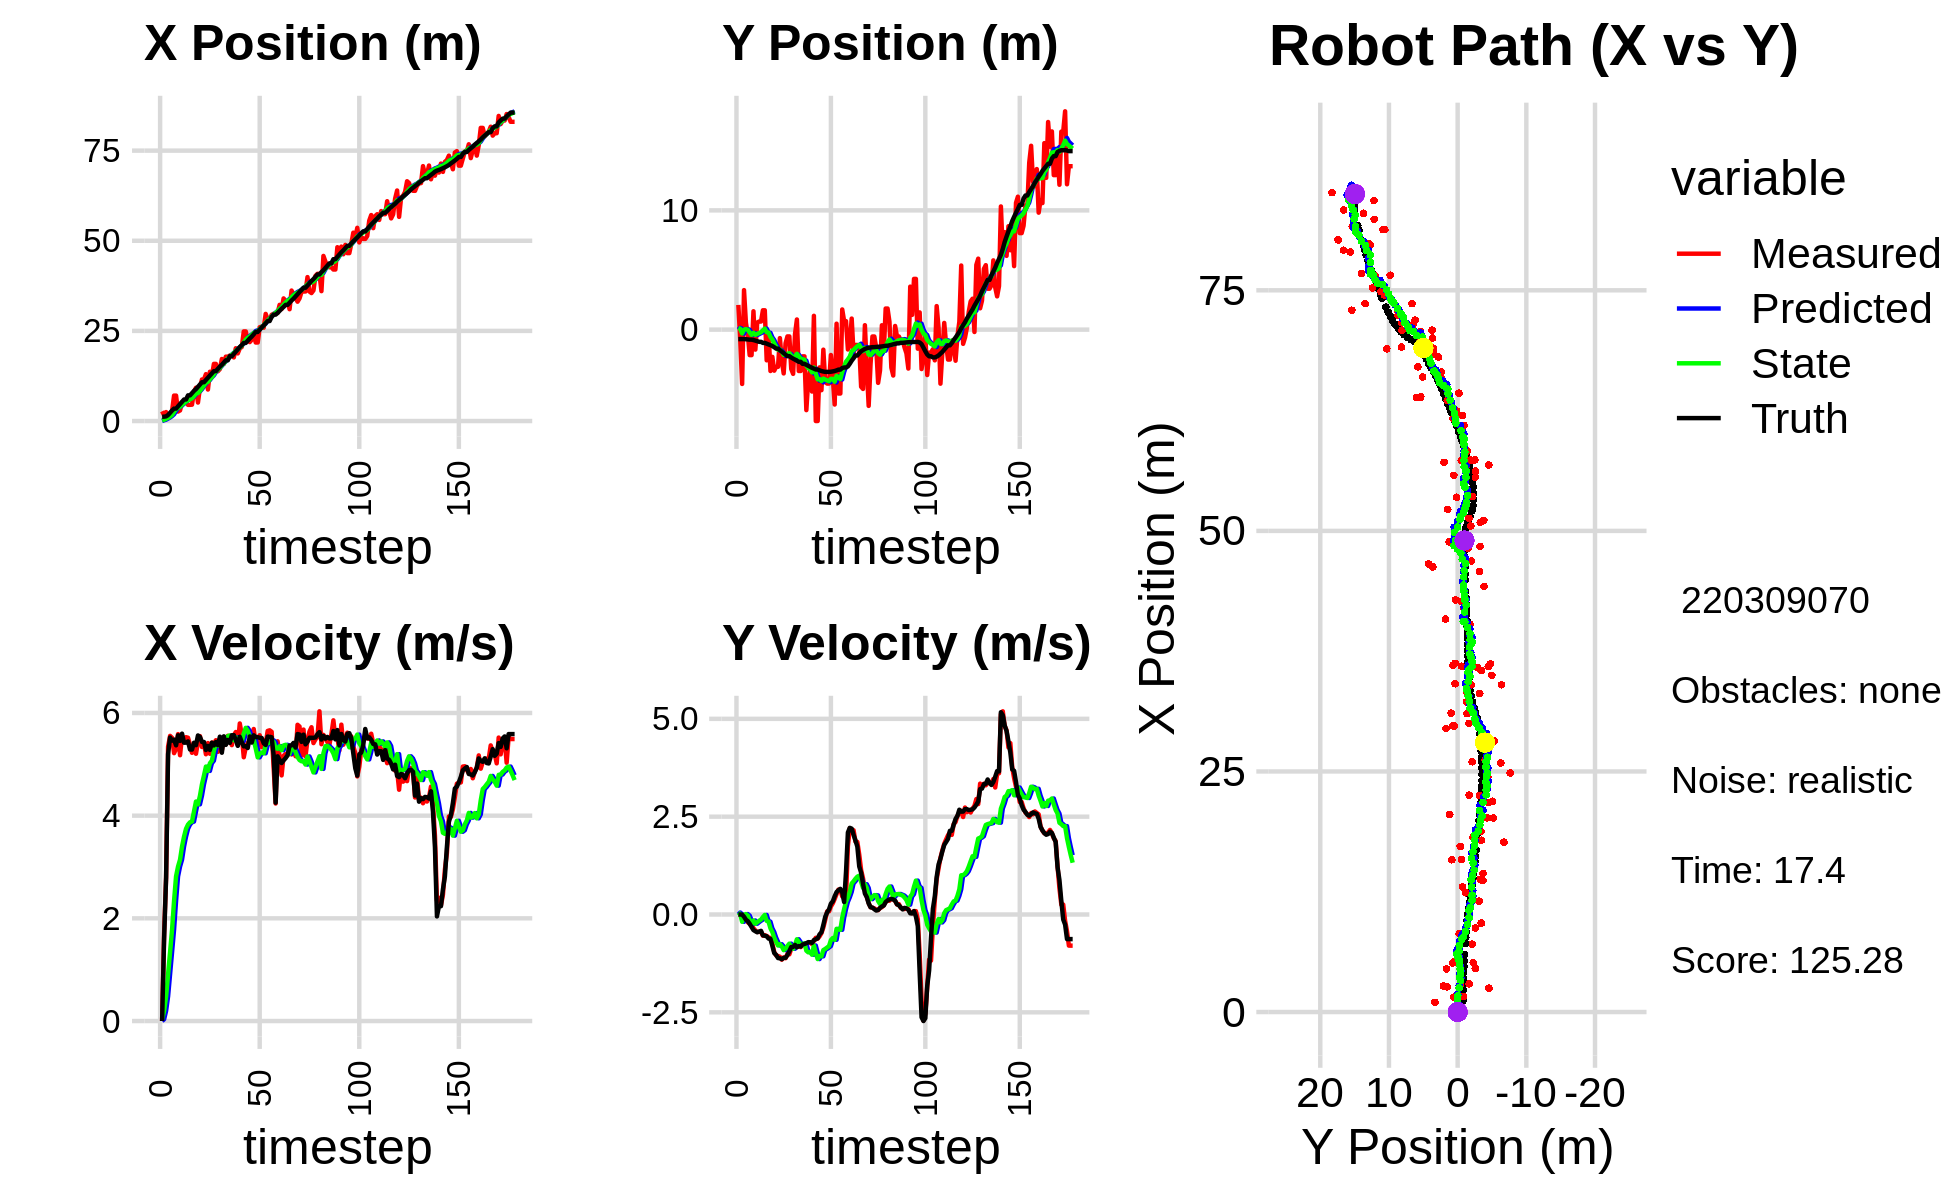

Data behind this chart, as committed beside it:
0.000000000000000000e+00, 0.000000000000000000e+00, 0.000000000000000000e+00, -0.000000000000000000e+00, 0.000000000000000000e+00, 0.000000000000000000e+00, 0.000000000000000000e+00, 0.000000000000000000e+00, 0.000000000000000000e+00, 0.000000000000000000e+00, 0.000000000000000000e+00, 0.000000000000000000e+00, 1.199820280315901488e+00, -7.925164694443220803e-01, 0.000000000000000000e+00, 0.000000000000000000e+00, 0.000000000000000000e+00, 1.742411841405555606e-04
2.698509693250533914e+00, 2.072672844271171044e+00, 0.000000000000000000e+00, -0.000000000000000000e+00, 0.000000000000000000e+00, 0.000000000000000000e+00, 0.000000000000000000e+00, 0.000000000000000000e+00, 1.971517254599958469e-01, 1.439947259854402750e-01, 3.414620861533117918e-02, 5.092770393280660751e-02, 1.199820280315901488e+00, -7.925164694443220803e-01, 0.000000000000000000e+00, 0.000000000000000000e+00, 0.000000000000000000e+00, 2.326795947737991810e-04
1.625733107770710228e+00, -8.500608136103660062e-01, 1.698999668444132638e+00, -1.062952168748309634e-03, 2.005663463215289766e-01, 1.490874963787209295e-01, 3.414620861533117918e-02, 5.092770393280660751e-02, 3.470106137795018197e-01, 7.040115071315798667e-02, 1.975724111375466996e-01, 9.039796315428297313e-03, 1.199820280315901488e+00, -7.925164694443220803e-01, 1.600000000000000089e+00, 0.000000000000000000e+00, 1.600000023841857910e+00, 6.256340420804917812e-04
2.479937196469481187e+00, -4.552307705892967959e+00, 2.786999834300942336e+00, -7.707321990344807297e-04, 3.667678548932564730e-01, 7.130513034470081779e-02, 1.975724111375466996e-01, 9.039796315428297313e-03, 6.180275694508363671e-01, -3.135265099040083769e-01, 4.808359325157304243e-01, -1.861008026340753574e-01, 1.296274900557486731e+00, -7.925351668147945228e-01, 2.799999999999999822e+00, -2.000000000000000042e-03, 2.799999952316284180e+00, 2.765454701147973537e-04
1.005530417298443169e+00, 3.314131038894881698e+00, 5.342813468687412914e+00, -4.463794156148354758e-02, 6.661111627024094428e-01, -3.321365901674159238e-01, 4.808359325157304243e-01, -1.861008026340753574e-01, 8.813224175562550666e-01, -3.171704356316029649e-03, 9.120619015451778555e-01, -7.254607943227020517e-03, 1.676024198990480940e+00, -7.936827963778195771e-01, 5.200000000000000178e+00, -5.600000000000000117e-02, 5.199999809265136719e+00, 8.354568853974342346e-03
1.547016263353160781e+00, 5.815334181118474444e-01, 5.553578312573833387e+00, -1.256623211297146214e-01, 9.725286077107728744e-01, -3.897165150638731701e-03, 9.120619015451778555e-01, -7.254607943227020517e-03, 1.223760169180828417e+00, 4.429984268698264338e-02, 1.343611479641754647e+00, 1.100093451979062067e-02, 2.290449858188063459e+00, -8.026065974896680055e-01, 5.522000000000000242e+00, -1.340000000000000080e-01, 5.524000167846679688e+00, 2.262341044843196869e-02
2.829372004147879149e+00, -4.028743521247636350e-01, 5.516455389287999722e+00, -1.977870759784198240e-01, 1.358121317145003948e+00, 4.539993613896170510e-02, 1.343611479641754647e+00, 1.100093451979062067e-02, 1.685908313453605256e+00, -7.666957209960842401e-03, 1.780613729457946715e+00, -2.627525569820218440e-02, 2.922396422104597935e+00, -8.201012323348847444e-01, 5.461000000000000298e+00, -1.690000000000000113e-01, 5.464000225067138672e+00, 3.583866357803344727e-02
7.054079294821332446e+00, -2.136232917603301917e+00, 5.217540148874305395e+00, -2.387557599576573542e-01, 1.863969686399399972e+00, -1.029448277978106153e-02, 1.780613729457946715e+00, -2.627525569820218440e-02, 2.513237970011735101e+00, -2.276915199761621322e-01, 2.339931553285807375e+00, -1.448567837794593749e-01, 3.445715666006801126e+00, -8.406869815819544289e-01, 5.480999999999999872e+00, -2.379999999999999893e-01, 5.486000061035156250e+00, 4.572831466794013977e-02
7.054079294821332446e+00, -2.136232917603301917e+00, 5.300453567140615441e+00, -2.425498958193873233e-01, 2.747231125340315661e+00, -2.421771983541080586e-01, 2.339931553285807375e+00, -1.448567837794593749e-01, 3.301880052007672983e+00, -4.340505512263088672e-01, 2.817837956571466851e+00, -2.437327706468138677e-01, 3.445715666006801126e+00, -8.406869815819544289e-01, 5.370000000000000107e+00, -3.190000000000000058e-01, 5.380000114440917969e+00, 4.572831466794013977e-02
2.624285579214136188e+00, 1.540473087104501371e+00, 5.588019266561298437e+00, -3.504874038219448762e-01, 3.583663847664819713e+00, -4.584238282909902651e-01, 2.817837956571466851e+00, -2.437327706468138677e-01, 3.633024963925068462e+00, -2.641381755602092429e-01, 3.008303555390037687e+00, -1.532053817987508448e-01, 4.072752714601260315e+00, -8.735541262512834804e-01, 5.565000000000000391e+00, -3.980000000000000204e-01, 5.579999923706054688e+00, 6.263916939496994019e-02
2.933609843850960353e+00, -1.672810555841305113e+00, 5.177072112277179450e+00, -4.064131890886490961e-01, 3.933855319464072409e+00, -2.794587137400843524e-01, 3.008303555390037687e+00, -1.532053817987508448e-01, 3.948949290188179972e+00, -4.315656961225847743e-01, 3.142709168066517122e+00, -2.356238779743809186e-01, 4.704409361320823102e+00, -9.190140980996877040e-01, 5.456000000000000405e+00, -4.279999999999999916e-01, 5.473000049591064453e+00, 7.834184914827346802e-02
5.194880157980325208e+00, 5.974956889903167978e-01, 5.547093783047762905e+00, -4.460674824917997272e-01, 4.263220206994831507e+00, -4.551280839200228523e-01, 3.142709168066517122e+00, -2.356238779743809186e-01, 4.477325171369439083e+00, -3.588155420111643901e-01, 3.397202188647734822e+00, -1.972957179527643490e-01, 5.333052396772952619e+00, -9.685792782739269802e-01, 5.597000000000000419e+00, -4.540000000000000147e-01, 5.614999771118164062e+00, 8.024196326732635498e-02
5.100505233176962250e+00, 6.791009738441912136e-01, 5.493309406033285214e+00, -4.412193257956704695e-01, 4.817045390234212299e+00, -3.785451138064408472e-01, 3.397202188647734822e+00, -1.972957179527643490e-01, 4.952890047011874408e+00, -2.828437981030661463e-01, 3.590359594932161169e+00, -1.606329133413053056e-01, 5.972983121938991502e+00, -1.020330087757175486e+00, 5.421000000000000263e+00, -4.369999999999999996e-01, 5.438000202178955078e+00, 8.014734834432601929e-02
5.100505233176962250e+00, 6.791009738441912136e-01, 5.528196901141646080e+00, -4.440214685356196345e-01, 5.311926006505090392e+00, -2.989070894371966824e-01, 3.590359594932161169e+00, -1.606329133413053056e-01, 5.391564585329943426e+00, -2.127697970810120132e-01, 3.743251393985510767e+00, -1.299233980828832791e-01, 5.972983121938991502e+00, -1.020330087757175486e+00, 5.421999999999999709e+00, -4.179999999999999827e-01, 5.438000202178955078e+00, 8.014734834432601929e-02
4.489083052350210323e+00, 1.624442858845899895e+00, 5.517555785839979521e+00, -5.408472979880309950e-01, 5.765889724728494592e+00, -2.257621368893003300e-01, 3.743251393985510767e+00, -1.299233980828832791e-01, 5.733151537192267888e+00, -5.662212918734330080e-02, 3.825577526223282732e+00, -6.511157459324036501e-02, 7.119229078319586179e+00, -1.112286524954606559e+00, 5.445999999999999730e+00, -5.330000000000000293e-01, 5.472000122070312500e+00, 9.771083295345306396e-02
4.489083052350210323e+00, 1.624442858845899895e+00, 5.382204337481831580e+00, -5.275797447516613614e-01, 6.115709289814596161e+00, -6.313328664666734147e-02, 3.825577526223282732e+00, -6.511157459324036501e-02, 6.037380496589009660e+00, 8.744383405602557113e-02, 3.870723246080864044e+00, -1.075641808434277258e-02, 7.119229078319586179e+00, -1.112286524954606559e+00, 5.288999999999999702e+00, -5.430000000000000382e-01, 5.315999984741210938e+00, 9.771083295345306396e-02
4.532708883579479320e+00, -2.570829407823500112e+00, 5.224248203394802559e+00, -5.488510043037942987e-01, 6.424452821197095709e+00, 8.636819224759129110e-02, 3.870723246080864044e+00, -1.075641808434277258e-02, 6.309552182899672346e+00, -2.078915003704674413e-01, 3.884574291773781773e+00, -1.620488869089033723e-01, 7.735123396586927491e+00, -1.174936787267567784e+00, 5.286999999999999922e+00, -5.560000000000000497e-01, 5.315999984741210938e+00, 1.046743914484977722e-01
8.160927727789564656e+00, -2.305575768035106332e-01, 5.290625637320707675e+00, -5.861816087098347117e-01, 6.698009612077050257e+00, -2.240963890613577869e-01, 3.884574291773781773e+00, -1.620488869089033723e-01, 6.913598208910877396e+00, -2.436532723686388180e-01, 4.079513102365605270e+00, -1.841517972099294131e-01, 8.352593183987787384e+00, -1.241194503339511979e+00, 5.419999999999999929e+00, -6.149999999999999911e-01, 5.453999996185302734e+00, 1.103462129831314087e-01
9.237266392200107035e+00, -3.466151820509341341e+00, 5.205632805608864544e+00, -5.991533146759673301e-01, 7.321549519147438012e+00, -2.620684520896317538e-01, 4.079513102365605270e+00, -1.841517972099294131e-01, 7.566985974340801668e+00, -6.061953611912610507e-01, 4.274731423574963607e+00, -3.527320376354424192e-01, 8.871279478211301139e+00, -1.299603806316410592e+00, 5.373000000000000220e+00, -6.239999999999999991e-01, 5.408999919891357422e+00, 1.145928725600242615e-01
5.124876261367350416e+00, -2.279964433727071693e+00, 5.434021308940122807e+00, -7.460823537905925118e-01, 7.994459116698298118e+00, -6.414685649548053092e-01, 4.274731423574963607e+00, -3.527320376354424192e-01, 7.773550009832347563e+00, -8.253676408137101683e-01, 4.220460566814192127e+00, -4.477659919480251327e-01, 9.488438368415952340e+00, -1.374631212860086382e+00, 5.562000000000000277e+00, -7.980000000000000426e-01, 5.618999958038330078e+00, 1.364452838897705078e-01
9.239888728137175988e+00, -3.438990519609427032e+00, 5.548935504344876257e+00, -9.578498009569144100e-01, 8.195596066513767042e+00, -8.701442400085126483e-01, 4.220460566814192127e+00, -4.477659919480251327e-01, 8.366234879912802569e+00, -1.153630917565882541e+00, 4.386497963848636772e+00, -5.908834065117891665e-01, 1.012707972545184809e+01, -1.472118542910571426e+00, 5.533000000000000362e+00, -9.859999999999999876e-01, 5.620999813079833984e+00, 1.709341555833816528e-01
1.151893675371699466e+01, -3.115427718868227558e+00, 5.337500835353425899e+00, -1.045852400425085316e+00, 8.804884676297666246e+00, -1.212719258217061391e+00, 4.386497963848636772e+00, -5.908834065117891665e-01, 9.119438825678443550e+00, -1.425977980990198901e+00, 4.608905135365033878e+00, -7.004485003782833230e-01, 1.075918650643479069e+01, -1.588309035490400367e+00, 5.435999999999999943e+00, -1.032000000000000028e+00, 5.532999992370605469e+00, 1.934927403926849365e-01
1.151893675371699466e+01, -3.115427718868227558e+00, 5.414045314435401934e+00, -1.060850848136217550e+00, 9.580329339214946671e+00, -1.496022831028027245e+00, 4.608905135365033878e+00, -7.004485003782833230e-01, 9.811498694196322035e+00, -1.676281075440025470e+00, 4.778246383863090863e+00, -7.921424730710540096e-01, 1.075918650643479069e+01, -1.588309035490400367e+00, 5.434999999999999609e+00, -1.112999999999999989e+00, 5.546999931335449219e+00, 1.934927403926849365e-01
1.299912989140969266e+01, -7.086507541533215715e-01, 5.196038194320119707e+00, -1.079554437586543569e+00, 1.028932333258263121e+01, -1.755495322747130826e+00, 4.778246383863090863e+00, -7.921424730710540096e-01, 1.057601467675763196e+01, -1.661646324014748100e+00, 4.955841028868936071e+00, -7.588155343210305492e-01, 1.138347506555426136e+01, -1.714194463399986379e+00, 5.278999999999999915e+00, -1.118999999999999995e+00, 5.395999908447265625e+00, 2.048505544662475586e-01
8.737263679662476079e+00, -2.579447196556174049e+00, 5.413361818977588058e+00, -1.154009154074495669e+00, 1.107159877964452477e+01, -1.737527877446851221e+00, 4.955841028868936071e+00, -7.588155343210305492e-01, 1.086671294812488320e+01, -1.840200427642482595e+00, 4.871100527810819258e+00, -8.166099795048068488e-01, 1.199542117168627797e+01, -1.843032644652319085e+00, 5.357999999999999652e+00, -1.143000000000000016e+00, 5.478000164031982422e+00, 2.100339233875274658e-01
1.366613364226639149e+01, -3.670024441332446319e+00, 5.205429373096561285e+00, -1.098137909454283134e+00, 1.135382300090596530e+01, -1.921861425592963357e+00, 4.871100527810819258e+00, -8.166099795048068488e-01, 1.159732707604833024e+01, -2.111608646976965264e+00, 5.020770205268831887e+00, -9.098090482450181815e-01, 1.260917353640313010e+01, -1.973564671279196103e+00, 5.280000000000000249e+00, -1.108000000000000096e+00, 5.394999980926513672e+00, 2.079115658998489380e-01
1.240378314270232174e+01, -1.138488875521466159e+00, 5.424307414586562182e+00, -1.116393414126800598e+00, 1.209940409657521343e+01, -2.202589551801467316e+00, 5.020770205268831887e+00, -9.098090482450181815e-01, 1.214996433012712806e+01, -2.103468179257103277e+00, 5.070476929887041351e+00, -8.717794663319644588e-01, 1.321788668645564790e+01, -2.100701855079567526e+00, 5.421000000000000263e+00, -1.104000000000000092e+00, 5.532000064849853516e+00, 2.029787600040435791e-01
1.584481358561307651e+01, -5.662061435275168586e-01, 5.402179827237533871e+00, -1.005722057271379200e+00, 1.265701202311583273e+01, -2.190646125890299611e+00, 5.070476929887041351e+00, -8.717794663319644588e-01, 1.298606616699292005e+01, -2.031488674747606638e+00, 5.266015433440214721e+00, -8.048185245647581088e-01, 1.383879160936581521e+01, -2.223812983489051653e+00, 5.368000000000000327e+00, -1.036000000000000032e+00, 5.467000007629394531e+00, 1.840624958276748657e-01
1.584481358561307651e+01, -5.662061435275168586e-01, 5.469031500820829450e+00, -1.018167811548057688e+00, 1.351266771033694170e+01, -2.111970527204082515e+00, 5.266015433440214721e+00, -8.048185245647581088e-01, 1.375135880637181529e+01, -1.964238826805362548e+00, 5.405756002426345574e+00, -7.453614177721620271e-01, 1.383879160936581521e+01, -2.223812983489051653e+00, 5.434000000000000163e+00, -9.419999999999999485e-01, 5.514999866485595703e+00, 1.840624958276748657e-01
1.380227130672985325e+01, -3.297199593590057098e+00, 5.243413102035492379e+00, -8.754855105432010065e-01, 1.429193440661445003e+01, -2.038774968582578673e+00, 5.405756002426345574e+00, -7.453614177721620271e-01, 1.423565688757059888e+01, -2.172149731024149322e+00, 5.366425553083793432e+00, -8.086853988976220320e-01, 1.445970225380729879e+01, -2.334358618414282827e+00, 5.371999999999999886e+00, -8.309999999999999609e-01, 5.435999870300292969e+00, 1.654424667358398438e-01
1.440068304539370914e+01, -3.705123470242443595e+00, 5.468847901259064948e+00, -8.268404634685342369e-01, 1.477229944287897823e+01, -2.253018270913911714e+00, 5.366425553083793432e+00, -8.086853988976220320e-01, 1.474120071942000365e+01, -2.401215513348454511e+00, 5.355406031459847505e+00, -8.752401165605554478e-01, 1.507912135147714139e+01, -2.432878659529658538e+00, 5.538000000000000256e+00, -8.279999999999999583e-01, 5.598999977111816406e+00, 1.500545144081115723e-01
1.720753443300424479e+01, -3.782716263677836643e-01, 5.272797060609091702e+00, -7.787877402339327126e-01, 1.527674132256598760e+01, -2.488739525004509900e+00, 5.355406031459847505e+00, -8.752401165605554478e-01, 1.546145506803617842e+01, -2.270344060515967488e+00, 5.450173876803381390e+00, -7.750984113174068657e-01, 1.560642504755844229e+01, -2.511410044399244867e+00, 5.225999999999999979e+00, -7.760000000000000231e-01, 5.282999992370605469e+00, 1.466389894485473633e-01
1.582958924822573721e+01, 8.519355792396331450e-01, 5.501716326849408034e+00, -8.301896784331928014e-01, 1.600647245571651567e+01, -2.347853901647708241e+00, 5.450173876803381390e+00, -7.750984113174068657e-01, 1.599181343928745136e+01, -2.025423072455160511e+00, 5.445161786416435667e+00, -6.331890083376581213e-01, 1.621183276223221981e+01, -2.601527975848231922e+00, 5.544999999999999929e+00, -8.389999999999999680e-01, 5.607999801635742188e+00, 1.497665941715240479e-01
1.785274016882290837e+01, -3.466412113683300156e+00, 5.392744266377799356e+00, -8.084052364408330638e-01, 1.653632961792909484e+01, -2.088741973288926523e+00, 5.445161786416435667e+00, -6.331890083376581213e-01, 1.666246840448094702e+01, -2.236127100641284837e+00, 5.510099550208820141e+00, -7.040398363379485325e-01, 1.684603953361394346e+01, -2.697152302958742531e+00, 5.378999999999999559e+00, -8.060000000000000497e-01, 5.439000129699707031e+00, 1.487981081008911133e-01
1.785274016882290837e+01, -3.466412113683300156e+00, 5.555920974067331208e+00, -8.328664195501139789e-01, 1.721347835950182770e+01, -2.306531084275079913e+00, 5.510099550208820141e+00, -7.040398363379485325e-01, 1.727840044474709202e+01, -2.429806932483519866e+00, 5.547581899195758837e+00, -7.627636214849281560e-01, 1.684603953361394346e+01, -2.697152302958742531e+00, 5.474999999999999645e+00, -8.189999999999999503e-01, 5.535999774932861328e+00, 1.487981081008911133e-01
1.816985920082867878e+01, -2.239415334191508400e+00, 5.514281864642200048e+00, -7.787515171761835164e-01, 1.783315863466666684e+01, -2.506083294632012848e+00, 5.547581899195758837e+00, -7.627636214849281560e-01, 1.786439772963208839e+01, -2.479704994777645499e+00, 5.562530964810409984e+00, -7.515013089933946233e-01, 1.798940157885767022e+01, -2.866366193424698228e+00, 5.418000000000000149e+00, -7.660000000000000142e-01, 5.472000122070312500e+00, 1.402966678142547607e-01
1.816985920082867878e+01, -2.239415334191508400e+00, 5.373677353613413921e+00, -7.588947200495123058e-01, 1.842065082611312832e+01, -2.554855125676985139e+00, 5.562530964810409984e+00, -7.515013089933946233e-01, 1.838638783428289969e+01, -2.523157178945861556e+00, 5.533566259299636414e+00, -7.376154021881493605e-01, 1.798940157885767022e+01, -2.866366193424698228e+00, 5.565000000000000391e+00, -7.540000000000000036e-01, 5.616000175476074219e+00, 1.402966678142547607e-01
1.764762049941152711e+01, -6.747026728164283504e+00, 5.565889900871197504e+00, -7.333920201991404042e-01, 1.893974446021286440e+01, -2.596918719164676315e+00, 5.533566259299636414e+00, -7.376154021881493605e-01, 1.881494835739484017e+01, -3.017952966159819894e+00, 5.468230829444064689e+00, -9.248568310443403551e-01, 1.862055087127084008e+01, -2.952614114690625513e+00, 5.567999999999999616e+00, -7.339999999999999858e-01, 5.616000175476074219e+00, 1.310107260942459106e-01
2.018163329391175864e+01, -4.239989446040367760e+00, 5.628819693066092533e+00, -7.303192489515121233e-01, 1.936177144033924691e+01, -3.110438649264253730e+00, 5.468230829444064689e+00, -9.248568310443403551e-01, 1.945027449481862547e+01, -3.216710940155105725e+00, 5.524799492727252570e+00, -9.663332089276053249e-01, 1.926381373413448372e+01, -3.036621140124219131e+00, 5.474999999999999645e+00, -7.069999999999999618e-01, 5.520999908447265625e+00, 1.290256381034851074e-01
1.876127886796657762e+01, -3.395400927938803548e+00, 5.371437287718746845e+00, -7.087932431930861199e-01, 2.000275444409135162e+01, -3.313344261047866279e+00, 5.524799492727252570e+00, -9.663332089276053249e-01, 1.987336017950325484e+01, -3.310592462789313739e+00, 5.446635122827546915e+00, -9.574112010600677181e-01, 1.989571070724196744e+01, -3.118380354454678649e+00, 5.360000000000000320e+00, -7.079999999999999627e-01, 5.407000064849853516e+00, 1.311979889869689941e-01
2.016415390379789940e+01, -5.189071701896044608e+00, 5.795517225784845294e+00, -7.589483730607547995e-01, 2.041802369178600784e+01, -3.406333582895320511e+00, 5.446635122827546915e+00, -9.574112010600677181e-01, 2.041113044790681741e+01, -3.578729410749208917e+00, 5.462383105673594308e+00, -1.028191183432382028e+00, 2.051439738268542001e+01, -3.200336740702659277e+00, 5.535999999999999588e+00, -7.249999999999999778e-01, 5.584000110626220703e+00, 1.302134096622467041e-01
2.053531706383556354e+01, 1.158392144218774567e+00, 5.566127219812286420e+00, -6.757775974314833567e-01, 2.095736875847417835e+01, -3.681548529092447009e+00, 5.462383105673594308e+00, -1.028191183432382028e+00, 2.092140128057783244e+01, -3.175177104422866048e+00, 5.448818878937450982e+00, -7.923408272220382464e-01, 2.104268717814630563e+01, -3.267613218247571005e+00, 5.432000000000000384e+00, -6.540000000000000258e-01, 5.471000194549560547e+00, 1.208176314830780029e-01
2.484847712547137988e+01, -7.661314295608547376e+00, 5.137652497228990534e+00, -5.950715145682990981e-01, 2.146628316847157691e+01, -3.254411187145069828e+00, 5.448818878937450982e+00, -7.923408272220382464e-01, 2.178128452212818189e+01, -3.693185372723968296e+00, 5.600930538795321212e+00, -9.816816622618563803e-01, 2.166319918683610624e+01, -3.341674135467232798e+00, 5.349999999999999645e+00, -6.340000000000000080e-01, 5.387000083923339844e+00, 1.153117418289184570e-01
2.484847712547137988e+01, -7.661314295608547376e+00, 5.331357665867202833e+00, -6.175075255954012299e-01, 2.234137757600771579e+01, -3.791353538950153812e+00, 5.600930538795321212e+00, -9.816816622618563803e-01, 2.257287426526231400e+01, -4.168452494894753002e+00, 5.710437830776369239e+00, -1.138589662821081872e+00, 2.166319918683610624e+01, -3.341674135467232798e+00, 5.352999999999999758e+00, -6.079999999999999849e-01, 5.387000083923339844e+00, 1.153117418289184570e-01
2.248858437004805921e+01, -3.165268333605580686e+00, 5.415334236036225768e+00, -5.579324138407291134e-01, 2.314391804833995181e+01, -4.282311461176861123e+00, 5.710437830776369239e+00, -1.138589662821081872e+00, 2.306459544980930332e+01, -4.143967366849298450e+00, 5.651306368438838490e+00, -1.059679644828369627e+00, 2.228584933288280467e+01, -3.410061643659738184e+00, 5.317999999999999616e+00, -5.070000000000000062e-01, 5.342000007629394531e+00, 1.026660129427909851e-01
2.189586091112907695e+01, -5.074456738082385954e+00, 5.459383363904825259e+00, -4.749036691421085199e-01, 2.362972608665318575e+01, -4.249935331332135746e+00, 5.651306368438838490e+00, -1.059679644828369627e+00, 2.345015770982277914e+01, -4.308463637897083309e+00, 5.543998744653808153e+00, -1.068245043261679905e+00, 2.290655112330015086e+01, -3.470809028939449981e+00, 5.541999999999999815e+00, -4.540000000000000147e-01, 5.559999942779541016e+00, 8.677009493112564087e-02
2.253616809855094871e+01, -1.680340813424467061e+00, 5.524012268845205575e+00, -3.323305086885558479e-01, 2.400455758428816111e+01, -4.415288142223251278e+00, 5.543998744653808153e+00, -1.068245043261679905e+00, 2.385981868616146429e+01, -4.106067616152816235e+00, 5.465017319946652741e+00, -9.086647996222461110e-01, 2.343310904560147989e+01, -3.511028097693642103e+00, 5.424000000000000377e+00, -2.660000000000000142e-01, 5.429999828338623047e+00, 6.008864939212799072e-02
2.441199439797678750e+01, -4.396031068124059082e+00, 5.687366784827288413e+00, -1.363140879241451220e-01, 2.440632041815613107e+01, -4.196934096115040980e+00, 5.465017319946652741e+00, -9.086647996222461110e-01, 2.441831740137571671e+01, -4.183921331194959237e+00, 5.483871519589222920e+00, -8.797923503716934546e-01, 2.405840563795109333e+01, -3.539661691321319914e+00, 5.565000000000000391e+00, -5.899999999999999689e-02, 5.565999984741210938e+00, 2.396328561007976532e-02
2.178075075164216656e+01, -4.520721362804619226e+00, 5.399414484446682927e+00, 7.952518541714273526e-02, 2.496670455333464034e+01, -4.271900566232128327e+00, 5.483871519589222920e+00, -8.797923503716934546e-01, 2.465055110165788577e+01, -4.255893137467211318e+00, 5.309076855697871800e+00, -8.439997781830643753e-01, 2.469728446060925009e+01, -3.544307278110885306e+00, 5.530000000000000249e+00, 5.199999999999999761e-02, 5.530000209808349609e+00, -1.472741831094026566e-02
2.178075075164216656e+01, -4.520721362804619226e+00, 5.373417281169068360e+00, 7.914228604593594174e-02, 2.518145878722767250e+01, -4.340293115285517977e+00, 5.309076855697871800e+00, -8.439997781830643753e-01, 2.485194429482112710e+01, -4.318900778905034876e+00, 5.135392380131801993e+00, -8.068923747088830867e-01, 2.469728446060925009e+01, -3.544307278110885306e+00, 5.528999999999999915e+00, 1.330000000000000071e-01, 5.530000209808349609e+00, -1.472741831094026566e-02
2.600968939063215402e+01, -2.127147720489321880e+00, 5.566188824041685912e+00, 2.060191433367453973e-01, 2.536548353283430757e+01, -4.399590016375923618e+00, 5.135392380131801993e+00, -8.068923747088830867e-01, 2.545069953756583914e+01, -4.125397744240730802e+00, 5.205261791439079744e+00, -6.546204253122795969e-01, 2.533403754282446840e+01, -3.528157996000959695e+00, 5.516000000000000014e+00, 2.770000000000000240e-01, 5.522999763488769531e+00, -3.699571639299392700e-02
2.619597899911520145e+01, -4.020145044547416724e+00, 5.335365471391888548e+00, 2.855233680343656766e-01, 2.597122571670974622e+01, -4.190859786771958362e+00, 5.205261791439079744e+00, -6.546204253122795969e-01, 2.599991707346309866e+01, -4.133099516329165724e+00, 5.227952869801395508e+00, -6.008232317525539212e-01, 2.597074770961327062e+01, -3.500461862829428838e+00, 5.512999999999999901e+00, 3.360000000000000209e-01, 5.522999763488769531e+00, -5.346424132585525513e-02
2.588212496076874203e+01, -6.276812122461405963e+00, 5.467558609695617022e+00, 3.976499331574207541e-01, 2.652271236044323643e+01, -4.193181839504420694e+00, 5.227952869801395508e+00, -6.008232317525539212e-01, 2.647234809076125472e+01, -4.361703899484245639e+00, 5.214220246432854644e+00, -6.459655646867311640e-01, 2.649424242983810984e+01, -3.468524740559255193e+00, 5.410999999999999588e+00, 4.660000000000000253e-01, 5.431000232696533203e+00, -7.260114699602127075e-02
2.971286439902418053e+01, 4.987232223743489623e-01, 5.396628955516551862e+00, 5.239075986106147553e-01, 2.699377011540454063e+01, -4.426300455952918433e+00, 5.214220246432854644e+00, -6.459655646867311640e-01, 2.726927269259743269e+01, -3.876150999291239074e+00, 5.372608117581748388e+00, -3.662174916169388950e-01, 2.711491656329696198e+01, -3.416513489089146649e+00, 5.376999999999999780e+00, 5.729999999999999538e-01, 5.407000064849853516e+00, -9.677726030349731445e-02
2.815777129002869472e+01, -5.355261371300116480e+00, 5.650282781874110150e+00, 6.363167528141240314e-01, 2.780653350435560611e+01, -3.912772748452932881e+00, 5.372608117581748388e+00, -3.662174916169388950e-01, 2.785519754276728221e+01, -4.016051540264883535e+00, 5.414273916714831714e+00, -3.822088615417756352e-01, 2.773263716708536109e+01, -3.351815270104862687e+00, 5.540000000000000036e+00, 6.209999999999999964e-01, 5.574999809265136719e+00, -1.121442988514900208e-01
2.815777129002869472e+01, -5.355261371300116480e+00, 5.662207486256756184e+00, 6.376596748348368759e-01, 2.839662493443876556e+01, -4.054272426419061048e+00, 5.414273916714831714e+00, -3.822088615417756352e-01, 2.838600664837595744e+01, -4.142445108286917588e+00, 5.422388321325984251e+00, -3.909608007993052858e-01, 2.773263716708536109e+01, -3.351815270104862687e+00, 5.535999999999999588e+00, 6.550000000000000266e-01, 5.574999809265136719e+00, -1.121442988514900208e-01
2.946408438709673661e+01, 1.692502929483584495e+00, 5.634046813356875738e+00, 4.625193236787945028e-01, 2.892824548050855427e+01, -4.181541188366848516e+00, 5.422388321325984251e+00, -3.909608007993052858e-01, 2.899157925890278165e+01, -3.548685028246111539e+00, 5.468264555481806788e+00, -8.386862473405098939e-02, 2.889806151434258297e+01, -3.219659851306803322e+00, 5.525999999999999801e+00, 5.620000000000000551e-01, 5.554999828338623047e+00, -8.190994709730148315e-02
2.975744126731973438e+01, 7.141119973926782771e-01, 4.935857456975029756e+00, 5.086787831494864465e-01, 2.953840571445096330e+01, -3.557071890719516460e+00, 5.468264555481806788e+00, -8.386862473405098939e-02, 2.953244595836833852e+01, -3.098110378422162636e+00, 5.435366854885481658e+00, 1.380520970856276286e-01, 2.951492762579629670e+01, -3.175345705150260933e+00, 5.179999999999999716e+00, 3.190000000000000058e-01, 5.189000129699707031e+00, -1.026952862739562988e-01
2.975744126731973438e+01, 7.141119973926782771e-01, 4.236561163975275157e+00, 4.366108212026952318e-01, 3.007598264385688580e+01, -3.084305168713600054e+00, 5.435366854885481658e+00, 1.380520970856276286e-01, 2.998311896502249141e+01, -2.685968186640254718e+00, 5.318552517713660777e+00, 3.242121933040982285e-01, 2.951492762579629670e+01, -3.175345705150260933e+00, 4.253000000000000114e+00, 1.086999999999999966e+00, 4.388999938964843750e+00, -1.026952862739562988e-01
3.000774132094752389e+01, -1.661853954975591519e+00, 5.448225215662295007e+00, 1.745475644475637633e+00, 3.051497421679385624e+01, -2.653546967309845073e+00, 5.318552517713660777e+00, 3.242121933040982285e-01, 3.047200433422063170e+01, -2.491775075730467748e+00, 5.302667154863269339e+00, 4.386675995312477871e-01, 2.997933268583359023e+01, -3.083038614291451651e+00, 5.155999999999999694e+00, 2.096999999999999975e+00, 5.565999984741210938e+00, -3.100431561470031738e-01
3.222767186226025160e+01, -1.295869516086973317e+00, 5.144363436237290976e+00, 2.204979637629324696e+00, 3.100227104970695891e+01, -2.447908315777342914e+00, 5.302667154863269339e+00, 4.386675995312477871e-01, 3.111405431167486668e+01, -2.255023188756095642e+00, 5.353976126906958122e+00, 5.772788344486302625e-01, 3.056827187601026452e+01, -2.861272618984399774e+00, 5.083999999999999631e+00, 2.213999999999999968e+00, 5.545000076293945312e+00, -4.049332439899444580e-01
... 118 more rows
